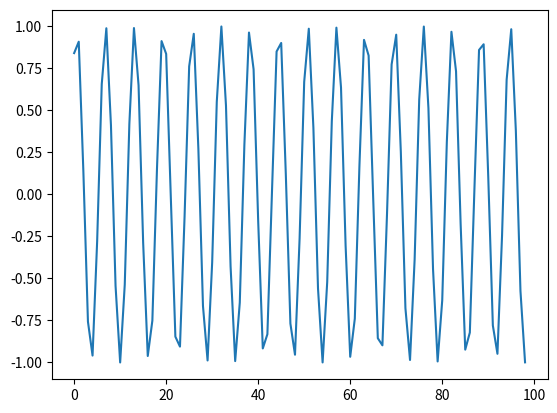

Generate this figure with matplotlib:
import matplotlib.pyplot as plt
from math import sin

x = 1
y = 1

squares = []

# while x < 30:
#     # print(y)
#     squares.append(y)
#     x += 2
#     y += x

squares = [sin(n) for n in range(1, 100)]
fig, ax = plt.subplots()
ax.plot(squares)

plt.show()
